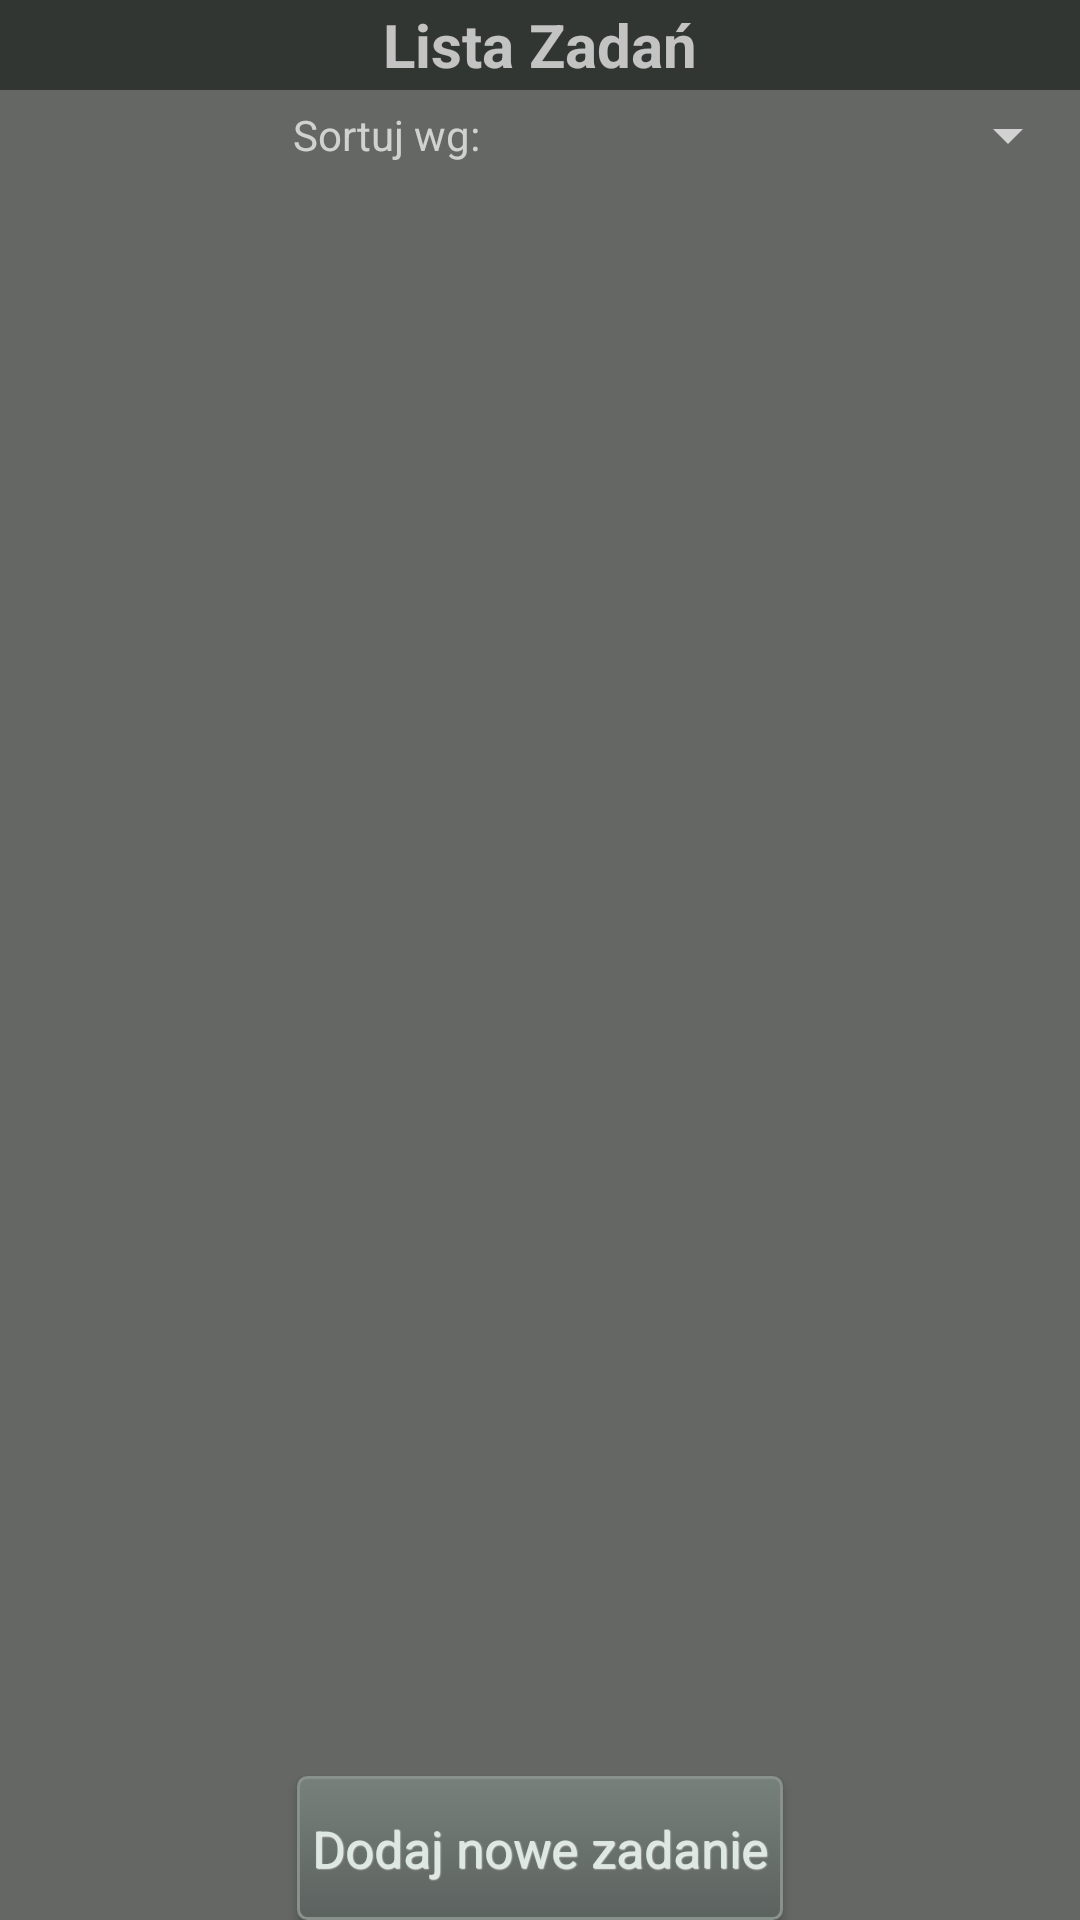

The Android layout XML behind this screen, and the referenced resources:
<!-- AndroidManifest.xml: application theme AppTheme -->
<!-- res/layout/activity_main.xml -->
<?xml version="1.0" encoding="utf-8"?>
<RelativeLayout xmlns:android="http://schemas.android.com/apk/res/android"
    xmlns:tools="http://schemas.android.com/tools"
    android:layout_width="match_parent"
    android:layout_height="match_parent"
    android:background="#938D918D"
    tools:context="com.example.example.taskmanager.MainActivity">
    <TextView
        android:layout_width="match_parent"
        android:layout_height="30dp"
        android:layout_alignParentTop="true"
        android:id="@+id/main_act_header"
        android:textAlignment="center"
        android:gravity="center"
        android:textSize="@dimen/big_text_size"
        android:textStyle="bold"
        android:background="#FF323633"
        android:text="@string/tasks_list_header"
        />
    <Button
        android:layout_width="wrap_content"
        android:layout_height="wrap_content"
        android:id="@+id/add_btn"
        style="@style/my_button_style"

        android:text="@string/add_button_label"
        android:layout_alignParentBottom="true"
        android:layout_centerHorizontal="true" />


        <Spinner
            android:layout_width="200dp"
            android:layout_height="30dp"
            android:layout_gravity="right"
            android:layout_below="@id/main_act_header"
            android:layout_alignParentRight="true"
            android:id="@+id/sorted_comp_spinner"></Spinner>
    <TextView
        android:layout_width="wrap_content"
        android:layout_height="30dp"
        android:text="@string/sort_method_label"
        android:gravity="center"
        android:layout_below="@id/main_act_header"
        android:layout_toLeftOf="@id/sorted_comp_spinner"/>



        <ListView
            android:layout_width="match_parent"
            android:layout_height="match_parent"
            android:id="@+id/task_list_id"
            android:layout_below="@id/sorted_comp_spinner"
            android:layout_above="@id/add_btn"
            android:layout_marginBottom="0dp">

        </ListView>

</RelativeLayout>
<!-- resources referenced by this layout -->
<resources>
  <dimen name="big_text_size">20dp</dimen>
  <string name="add_button_label">Dodaj nowe zadanie</string>
  <string name="sort_method_label">Sortuj wg:</string>
  <string name="tasks_list_header">Lista Zadań</string>
  <style name="my_button_style" parent="@android:style/Widget.Button">
          <item name="android:textSize">17dp</item>
          <item name="android:textColor">#DEE8E2</item>
          <item name="android:gravity">center</item>
          <item name="android:shadowColor">#FFFFFF</item>
          <item name="android:shadowDx">1</item>
          <item name="android:shadowDy">1</item>
          <item name="android:shadowRadius">0.6</item>
          <item name="android:background">@drawable/button_selector</item>
          <item name="android:padding">5dp</item>
      </style>
  <style name="AppTheme" parent="Theme.AppCompat.NoActionBar">
          
          <item name="colorPrimary">@color/colorPrimary</item>
          <item name="colorPrimaryDark">@color/colorPrimaryDark</item>
          <item name="colorAccent">@color/colorAccent</item>
      </style>
  <!-- drawable button_selector (drawable) -->
  <?xml version="1.0" encoding="utf-8"?>
  <selector xmlns:android="http://schemas.android.com/apk/res/android" >
      <item android:state_pressed="true" >
          <shape android:shape="rectangle"  >
              <corners android:radius="3dip" />
              <stroke android:width="1dip" android:color="#88918c" />
              <gradient  android:angle="-90"  android:startColor="#52645c" android:endColor="#a7b9b0"  />
          </shape>
      </item>
      <item android:state_focused="true">
          <shape android:shape="rectangle"  >
              <corners android:radius="3dip" />
              <stroke android:width="1dip" android:color="#88918c" />
              <solid  android:color="#91a69d"/>
          </shape>
      </item>
      <item >
          <shape android:shape="rectangle"  >
              <corners android:radius="3dip" />
              <stroke android:width="1dip" android:color="#88918c" />
              <gradient  android:angle="-90"  android:startColor="#77817C" android:endColor="#5C625F" />
          </shape>
      </item>
  </selector>
  <color name="colorPrimary">#3F51B5</color>
  <color name="colorPrimaryDark">#303F9F</color>
  <color name="colorAccent">#2F4338</color>
</resources>
